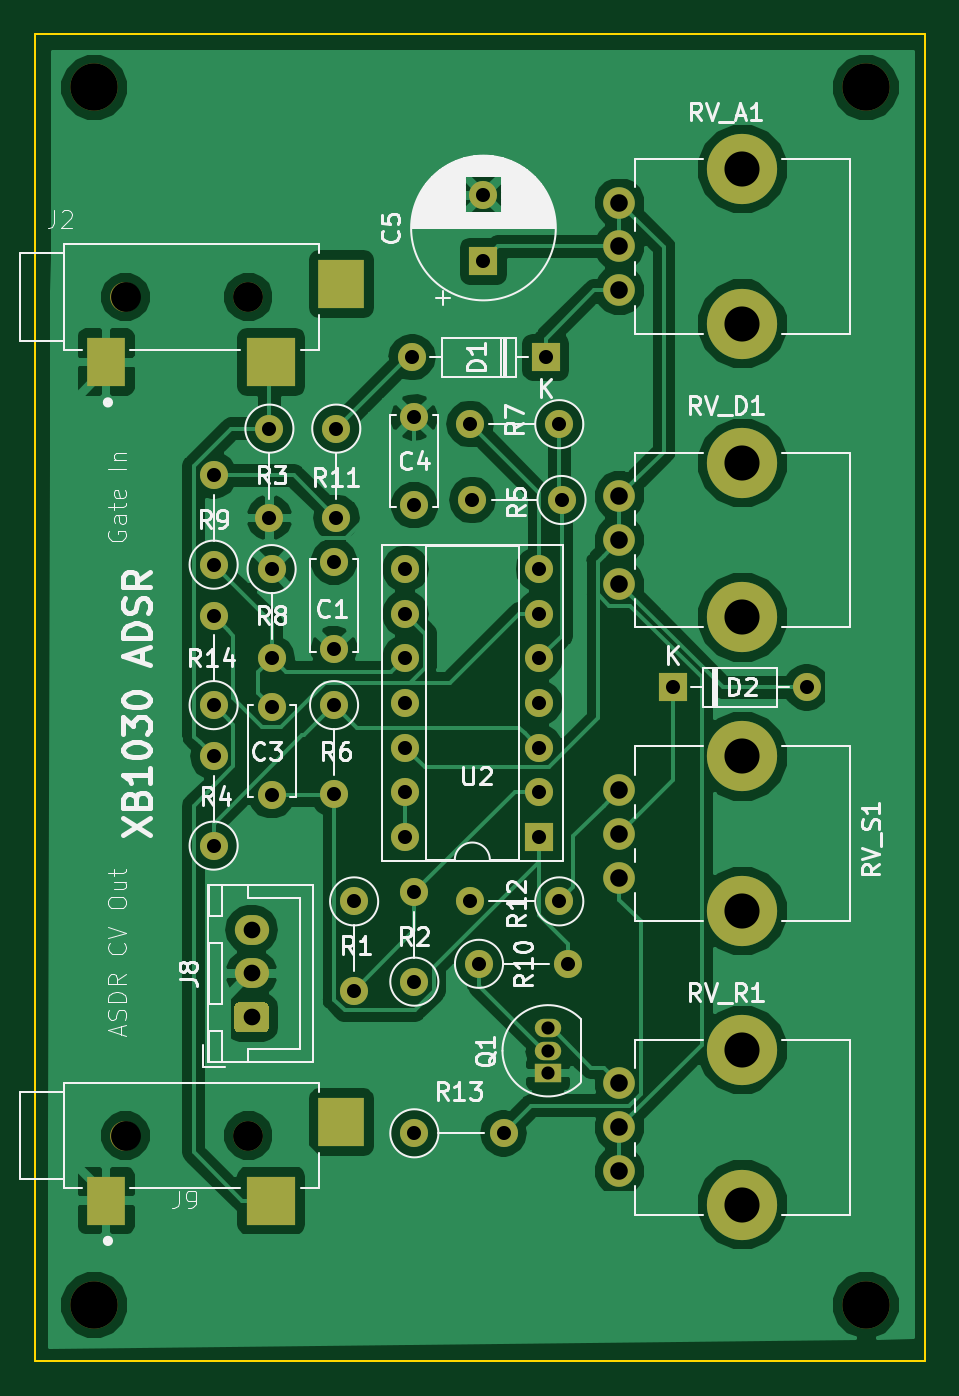
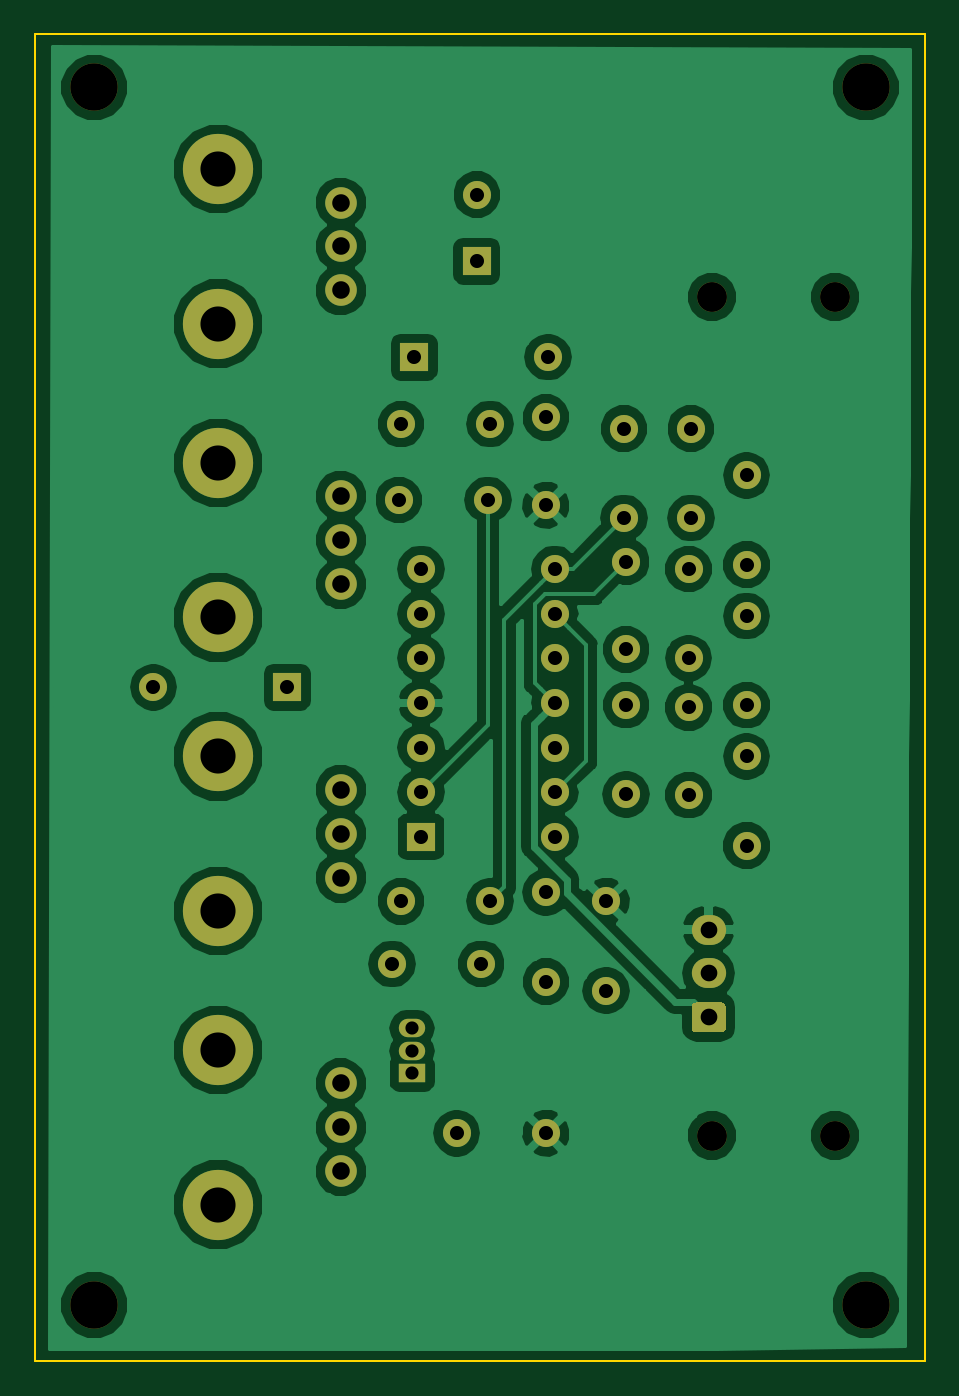
Circuit board: 11 layer files. Board 50.7 x 75.6 mm.
- bottom_copper: envelope-B.Cu.gbr (89069 bytes)
- bottom_mask: envelope-B.Mask.gbr (5953 bytes)
- paste: envelope-B.Paste.gbr (496 bytes)
- bottom_silk: envelope-B.SilkS.gbr (497 bytes)
- outline: envelope-Edge.Cuts.gbr (687 bytes)
- top_copper: envelope-F.Cu.gbr (87458 bytes)
- top_mask: envelope-F.Mask.gbr (6217 bytes)
- paste: envelope-F.Paste.gbr (813 bytes)
- top_silk: envelope-F.SilkS.gbr (47059 bytes)
- drill: envelope-NPTH.drl (292 bytes)
- drill: envelope-PTH.drl (1089 bytes)

=== bottom_copper: envelope-B.Cu.gbr (89069 bytes, source omitted) ===
=== bottom_mask: envelope-B.Mask.gbr ===
G04 #@! TF.GenerationSoftware,KiCad,Pcbnew,(5.0.1)-rc2*
G04 #@! TF.CreationDate,2018-12-04T01:24:35-05:00*
G04 #@! TF.ProjectId,envelope,656E76656C6F70652E6B696361645F70,rev?*
G04 #@! TF.SameCoordinates,Original*
G04 #@! TF.FileFunction,Soldermask,Bot*
G04 #@! TF.FilePolarity,Negative*
%FSLAX46Y46*%
G04 Gerber Fmt 4.6, Leading zero omitted, Abs format (unit mm)*
G04 Created by KiCad (PCBNEW (5.0.1)-rc2) date 12/4/2018 1:24:35 AM*
%MOMM*%
%LPD*%
G01*
G04 APERTURE LIST*
%ADD10C,2.700000*%
%ADD11C,1.600000*%
%ADD12O,1.600000X1.600000*%
%ADD13C,4.000000*%
%ADD14C,1.800000*%
%ADD15R,1.600000X1.600000*%
%ADD16C,0.100000*%
%ADD17C,1.700000*%
%ADD18O,1.950000X1.700000*%
%ADD19O,1.500000X1.050000*%
%ADD20R,1.500000X1.050000*%
G04 APERTURE END LIST*
D10*
G04 #@! TO.C,REF\002A\002A*
X174434500Y-95250000D03*
G04 #@! TD*
G04 #@! TO.C,REF\002A\002A*
X130492500Y-95250000D03*
G04 #@! TD*
G04 #@! TO.C,REF\002A\002A*
X174434500Y-25908000D03*
G04 #@! TD*
D11*
G04 #@! TO.C,R11*
X144272000Y-45339000D03*
D12*
X144272000Y-50419000D03*
G04 #@! TD*
D13*
G04 #@! TO.C,RV_S1*
X167401000Y-72808332D03*
X167401000Y-64008332D03*
D14*
X160401000Y-70908332D03*
X160401000Y-68408332D03*
X160401000Y-65908332D03*
G04 #@! TD*
G04 #@! TO.C,RV_R1*
X160401000Y-82630000D03*
X160401000Y-85130000D03*
X160401000Y-87630000D03*
D13*
X167401000Y-80730000D03*
X167401000Y-89530000D03*
G04 #@! TD*
G04 #@! TO.C,RV_D1*
X167401000Y-56086666D03*
X167401000Y-47286666D03*
D14*
X160401000Y-54186666D03*
X160401000Y-51686666D03*
X160401000Y-49186666D03*
G04 #@! TD*
G04 #@! TO.C,RV_A1*
X160401000Y-32465000D03*
X160401000Y-34965000D03*
X160401000Y-37465000D03*
D13*
X167401000Y-30565000D03*
X167401000Y-39365000D03*
G04 #@! TD*
D15*
G04 #@! TO.C,C5*
X152654000Y-35814000D03*
D11*
X152654000Y-32014000D03*
G04 #@! TD*
D16*
G04 #@! TO.C,J8*
G36*
X140195504Y-78018204D02*
X140219773Y-78021804D01*
X140243571Y-78027765D01*
X140266671Y-78036030D01*
X140288849Y-78046520D01*
X140309893Y-78059133D01*
X140329598Y-78073747D01*
X140347777Y-78090223D01*
X140364253Y-78108402D01*
X140378867Y-78128107D01*
X140391480Y-78149151D01*
X140401970Y-78171329D01*
X140410235Y-78194429D01*
X140416196Y-78218227D01*
X140419796Y-78242496D01*
X140421000Y-78267000D01*
X140421000Y-79467000D01*
X140419796Y-79491504D01*
X140416196Y-79515773D01*
X140410235Y-79539571D01*
X140401970Y-79562671D01*
X140391480Y-79584849D01*
X140378867Y-79605893D01*
X140364253Y-79625598D01*
X140347777Y-79643777D01*
X140329598Y-79660253D01*
X140309893Y-79674867D01*
X140288849Y-79687480D01*
X140266671Y-79697970D01*
X140243571Y-79706235D01*
X140219773Y-79712196D01*
X140195504Y-79715796D01*
X140171000Y-79717000D01*
X138721000Y-79717000D01*
X138696496Y-79715796D01*
X138672227Y-79712196D01*
X138648429Y-79706235D01*
X138625329Y-79697970D01*
X138603151Y-79687480D01*
X138582107Y-79674867D01*
X138562402Y-79660253D01*
X138544223Y-79643777D01*
X138527747Y-79625598D01*
X138513133Y-79605893D01*
X138500520Y-79584849D01*
X138490030Y-79562671D01*
X138481765Y-79539571D01*
X138475804Y-79515773D01*
X138472204Y-79491504D01*
X138471000Y-79467000D01*
X138471000Y-78267000D01*
X138472204Y-78242496D01*
X138475804Y-78218227D01*
X138481765Y-78194429D01*
X138490030Y-78171329D01*
X138500520Y-78149151D01*
X138513133Y-78128107D01*
X138527747Y-78108402D01*
X138544223Y-78090223D01*
X138562402Y-78073747D01*
X138582107Y-78059133D01*
X138603151Y-78046520D01*
X138625329Y-78036030D01*
X138648429Y-78027765D01*
X138672227Y-78021804D01*
X138696496Y-78018204D01*
X138721000Y-78017000D01*
X140171000Y-78017000D01*
X140195504Y-78018204D01*
X140195504Y-78018204D01*
G37*
D17*
X139446000Y-78867000D03*
D18*
X139446000Y-76367000D03*
X139446000Y-73867000D03*
G04 #@! TD*
D11*
G04 #@! TO.C,C1*
X144145000Y-52912000D03*
X144145000Y-57912000D03*
G04 #@! TD*
G04 #@! TO.C,C3*
X140589000Y-61214000D03*
X140589000Y-66214000D03*
G04 #@! TD*
G04 #@! TO.C,C4*
X148717000Y-49704000D03*
X148717000Y-44704000D03*
G04 #@! TD*
D12*
G04 #@! TO.C,D1*
X148590000Y-41275000D03*
D15*
X156210000Y-41275000D03*
G04 #@! TD*
G04 #@! TO.C,D2*
X163449000Y-60071000D03*
D12*
X171069000Y-60071000D03*
G04 #@! TD*
D17*
G04 #@! TO.C,J2*
X139267000Y-37846000D03*
X132267000Y-37846000D03*
G04 #@! TD*
G04 #@! TO.C,J9*
X132267000Y-85598000D03*
X139267000Y-85598000D03*
G04 #@! TD*
D19*
G04 #@! TO.C,Q1*
X156337000Y-80772000D03*
X156337000Y-79502000D03*
D20*
X156337000Y-82042000D03*
G04 #@! TD*
D12*
G04 #@! TO.C,R1*
X145288000Y-77343000D03*
D11*
X145288000Y-72263000D03*
G04 #@! TD*
D12*
G04 #@! TO.C,R2*
X148717000Y-71755000D03*
D11*
X148717000Y-76835000D03*
G04 #@! TD*
G04 #@! TO.C,R3*
X140462000Y-45339000D03*
D12*
X140462000Y-50419000D03*
G04 #@! TD*
D11*
G04 #@! TO.C,R4*
X137287000Y-69088000D03*
D12*
X137287000Y-64008000D03*
G04 #@! TD*
D11*
G04 #@! TO.C,R5*
X157099000Y-49403000D03*
D12*
X152019000Y-49403000D03*
G04 #@! TD*
G04 #@! TO.C,R6*
X144145000Y-66167000D03*
D11*
X144145000Y-61087000D03*
G04 #@! TD*
G04 #@! TO.C,R7*
X156972000Y-45085000D03*
D12*
X151892000Y-45085000D03*
G04 #@! TD*
D11*
G04 #@! TO.C,R8*
X140589000Y-53340000D03*
D12*
X140589000Y-58420000D03*
G04 #@! TD*
G04 #@! TO.C,R9*
X137287000Y-48006000D03*
D11*
X137287000Y-53086000D03*
G04 #@! TD*
D12*
G04 #@! TO.C,R10*
X157480000Y-75819000D03*
D11*
X152400000Y-75819000D03*
G04 #@! TD*
D12*
G04 #@! TO.C,R12*
X151892000Y-72263000D03*
D11*
X156972000Y-72263000D03*
G04 #@! TD*
D12*
G04 #@! TO.C,R13*
X153797000Y-85471000D03*
D11*
X148717000Y-85471000D03*
G04 #@! TD*
G04 #@! TO.C,R14*
X137287000Y-61087000D03*
D12*
X137287000Y-56007000D03*
G04 #@! TD*
D15*
G04 #@! TO.C,U2*
X155829000Y-68580000D03*
D12*
X148209000Y-53340000D03*
X155829000Y-66040000D03*
X148209000Y-55880000D03*
X155829000Y-63500000D03*
X148209000Y-58420000D03*
X155829000Y-60960000D03*
X148209000Y-60960000D03*
X155829000Y-58420000D03*
X148209000Y-63500000D03*
X155829000Y-55880000D03*
X148209000Y-66040000D03*
X155829000Y-53340000D03*
X148209000Y-68580000D03*
G04 #@! TD*
D10*
G04 #@! TO.C,REF\002A\002A*
X130492500Y-25908000D03*
G04 #@! TD*
M02*

=== paste: envelope-B.Paste.gbr ===
G04 #@! TF.GenerationSoftware,KiCad,Pcbnew,(5.0.1)-rc2*
G04 #@! TF.CreationDate,2018-12-04T01:24:35-05:00*
G04 #@! TF.ProjectId,envelope,656E76656C6F70652E6B696361645F70,rev?*
G04 #@! TF.SameCoordinates,Original*
G04 #@! TF.FileFunction,Paste,Bot*
G04 #@! TF.FilePolarity,Positive*
%FSLAX46Y46*%
G04 Gerber Fmt 4.6, Leading zero omitted, Abs format (unit mm)*
G04 Created by KiCad (PCBNEW (5.0.1)-rc2) date 12/4/2018 1:24:35 AM*
%MOMM*%
%LPD*%
G01*
G04 APERTURE LIST*
G04 APERTURE END LIST*
M02*

=== bottom_silk: envelope-B.SilkS.gbr ===
G04 #@! TF.GenerationSoftware,KiCad,Pcbnew,(5.0.1)-rc2*
G04 #@! TF.CreationDate,2018-12-04T01:24:35-05:00*
G04 #@! TF.ProjectId,envelope,656E76656C6F70652E6B696361645F70,rev?*
G04 #@! TF.SameCoordinates,Original*
G04 #@! TF.FileFunction,Legend,Bot*
G04 #@! TF.FilePolarity,Positive*
%FSLAX46Y46*%
G04 Gerber Fmt 4.6, Leading zero omitted, Abs format (unit mm)*
G04 Created by KiCad (PCBNEW (5.0.1)-rc2) date 12/4/2018 1:24:35 AM*
%MOMM*%
%LPD*%
G01*
G04 APERTURE LIST*
G04 APERTURE END LIST*
M02*

=== outline: envelope-Edge.Cuts.gbr ===
G04 #@! TF.GenerationSoftware,KiCad,Pcbnew,(5.0.1)-rc2*
G04 #@! TF.CreationDate,2018-12-04T01:24:35-05:00*
G04 #@! TF.ProjectId,envelope,656E76656C6F70652E6B696361645F70,rev?*
G04 #@! TF.SameCoordinates,Original*
G04 #@! TF.FileFunction,Profile,NP*
%FSLAX46Y46*%
G04 Gerber Fmt 4.6, Leading zero omitted, Abs format (unit mm)*
G04 Created by KiCad (PCBNEW (5.0.1)-rc2) date 12/4/2018 1:24:35 AM*
%MOMM*%
%LPD*%
G01*
G04 APERTURE LIST*
%ADD10C,0.100000*%
G04 APERTURE END LIST*
D10*
X177800000Y-98425000D02*
X177800000Y-22860000D01*
X127127000Y-98425000D02*
X177800000Y-98425000D01*
X127127000Y-22860000D02*
X127127000Y-98425000D01*
X177800000Y-22860000D02*
X127127000Y-22860000D01*
M02*

=== top_copper: envelope-F.Cu.gbr (87458 bytes, source omitted) ===
=== top_mask: envelope-F.Mask.gbr ===
G04 #@! TF.GenerationSoftware,KiCad,Pcbnew,(5.0.1)-rc2*
G04 #@! TF.CreationDate,2018-12-04T01:24:35-05:00*
G04 #@! TF.ProjectId,envelope,656E76656C6F70652E6B696361645F70,rev?*
G04 #@! TF.SameCoordinates,Original*
G04 #@! TF.FileFunction,Soldermask,Top*
G04 #@! TF.FilePolarity,Negative*
%FSLAX46Y46*%
G04 Gerber Fmt 4.6, Leading zero omitted, Abs format (unit mm)*
G04 Created by KiCad (PCBNEW (5.0.1)-rc2) date 12/4/2018 1:24:35 AM*
%MOMM*%
%LPD*%
G01*
G04 APERTURE LIST*
%ADD10C,2.700000*%
%ADD11C,1.600000*%
%ADD12O,1.600000X1.600000*%
%ADD13C,4.000000*%
%ADD14C,1.800000*%
%ADD15R,1.600000X1.600000*%
%ADD16C,0.100000*%
%ADD17C,1.700000*%
%ADD18O,1.950000X1.700000*%
%ADD19R,2.600000X2.800000*%
%ADD20R,2.800000X2.800000*%
%ADD21R,2.200000X2.800000*%
%ADD22O,1.500000X1.050000*%
%ADD23R,1.500000X1.050000*%
G04 APERTURE END LIST*
D10*
G04 #@! TO.C,REF\002A\002A*
X174434500Y-95250000D03*
G04 #@! TD*
G04 #@! TO.C,REF\002A\002A*
X130492500Y-95250000D03*
G04 #@! TD*
G04 #@! TO.C,REF\002A\002A*
X174434500Y-25908000D03*
G04 #@! TD*
D11*
G04 #@! TO.C,R11*
X144272000Y-45339000D03*
D12*
X144272000Y-50419000D03*
G04 #@! TD*
D13*
G04 #@! TO.C,RV_S1*
X167401000Y-72808332D03*
X167401000Y-64008332D03*
D14*
X160401000Y-70908332D03*
X160401000Y-68408332D03*
X160401000Y-65908332D03*
G04 #@! TD*
G04 #@! TO.C,RV_R1*
X160401000Y-82630000D03*
X160401000Y-85130000D03*
X160401000Y-87630000D03*
D13*
X167401000Y-80730000D03*
X167401000Y-89530000D03*
G04 #@! TD*
G04 #@! TO.C,RV_D1*
X167401000Y-56086666D03*
X167401000Y-47286666D03*
D14*
X160401000Y-54186666D03*
X160401000Y-51686666D03*
X160401000Y-49186666D03*
G04 #@! TD*
G04 #@! TO.C,RV_A1*
X160401000Y-32465000D03*
X160401000Y-34965000D03*
X160401000Y-37465000D03*
D13*
X167401000Y-30565000D03*
X167401000Y-39365000D03*
G04 #@! TD*
D15*
G04 #@! TO.C,C5*
X152654000Y-35814000D03*
D11*
X152654000Y-32014000D03*
G04 #@! TD*
D16*
G04 #@! TO.C,J8*
G36*
X140195504Y-78018204D02*
X140219773Y-78021804D01*
X140243571Y-78027765D01*
X140266671Y-78036030D01*
X140288849Y-78046520D01*
X140309893Y-78059133D01*
X140329598Y-78073747D01*
X140347777Y-78090223D01*
X140364253Y-78108402D01*
X140378867Y-78128107D01*
X140391480Y-78149151D01*
X140401970Y-78171329D01*
X140410235Y-78194429D01*
X140416196Y-78218227D01*
X140419796Y-78242496D01*
X140421000Y-78267000D01*
X140421000Y-79467000D01*
X140419796Y-79491504D01*
X140416196Y-79515773D01*
X140410235Y-79539571D01*
X140401970Y-79562671D01*
X140391480Y-79584849D01*
X140378867Y-79605893D01*
X140364253Y-79625598D01*
X140347777Y-79643777D01*
X140329598Y-79660253D01*
X140309893Y-79674867D01*
X140288849Y-79687480D01*
X140266671Y-79697970D01*
X140243571Y-79706235D01*
X140219773Y-79712196D01*
X140195504Y-79715796D01*
X140171000Y-79717000D01*
X138721000Y-79717000D01*
X138696496Y-79715796D01*
X138672227Y-79712196D01*
X138648429Y-79706235D01*
X138625329Y-79697970D01*
X138603151Y-79687480D01*
X138582107Y-79674867D01*
X138562402Y-79660253D01*
X138544223Y-79643777D01*
X138527747Y-79625598D01*
X138513133Y-79605893D01*
X138500520Y-79584849D01*
X138490030Y-79562671D01*
X138481765Y-79539571D01*
X138475804Y-79515773D01*
X138472204Y-79491504D01*
X138471000Y-79467000D01*
X138471000Y-78267000D01*
X138472204Y-78242496D01*
X138475804Y-78218227D01*
X138481765Y-78194429D01*
X138490030Y-78171329D01*
X138500520Y-78149151D01*
X138513133Y-78128107D01*
X138527747Y-78108402D01*
X138544223Y-78090223D01*
X138562402Y-78073747D01*
X138582107Y-78059133D01*
X138603151Y-78046520D01*
X138625329Y-78036030D01*
X138648429Y-78027765D01*
X138672227Y-78021804D01*
X138696496Y-78018204D01*
X138721000Y-78017000D01*
X140171000Y-78017000D01*
X140195504Y-78018204D01*
X140195504Y-78018204D01*
G37*
D17*
X139446000Y-78867000D03*
D18*
X139446000Y-76367000D03*
X139446000Y-73867000D03*
G04 #@! TD*
D11*
G04 #@! TO.C,C1*
X144145000Y-52912000D03*
X144145000Y-57912000D03*
G04 #@! TD*
G04 #@! TO.C,C3*
X140589000Y-61214000D03*
X140589000Y-66214000D03*
G04 #@! TD*
G04 #@! TO.C,C4*
X148717000Y-49704000D03*
X148717000Y-44704000D03*
G04 #@! TD*
D12*
G04 #@! TO.C,D1*
X148590000Y-41275000D03*
D15*
X156210000Y-41275000D03*
G04 #@! TD*
G04 #@! TO.C,D2*
X163449000Y-60071000D03*
D12*
X171069000Y-60071000D03*
G04 #@! TD*
D17*
G04 #@! TO.C,J2*
X139267000Y-37846000D03*
X132267000Y-37846000D03*
D19*
X144567000Y-37096000D03*
D20*
X140567000Y-41546000D03*
D21*
X131167000Y-41546000D03*
G04 #@! TD*
G04 #@! TO.C,J9*
X131167000Y-89298000D03*
D20*
X140567000Y-89298000D03*
D19*
X144567000Y-84848000D03*
D17*
X132267000Y-85598000D03*
X139267000Y-85598000D03*
G04 #@! TD*
D22*
G04 #@! TO.C,Q1*
X156337000Y-80772000D03*
X156337000Y-79502000D03*
D23*
X156337000Y-82042000D03*
G04 #@! TD*
D12*
G04 #@! TO.C,R1*
X145288000Y-77343000D03*
D11*
X145288000Y-72263000D03*
G04 #@! TD*
D12*
G04 #@! TO.C,R2*
X148717000Y-71755000D03*
D11*
X148717000Y-76835000D03*
G04 #@! TD*
G04 #@! TO.C,R3*
X140462000Y-45339000D03*
D12*
X140462000Y-50419000D03*
G04 #@! TD*
D11*
G04 #@! TO.C,R4*
X137287000Y-69088000D03*
D12*
X137287000Y-64008000D03*
G04 #@! TD*
D11*
G04 #@! TO.C,R5*
X157099000Y-49403000D03*
D12*
X152019000Y-49403000D03*
G04 #@! TD*
G04 #@! TO.C,R6*
X144145000Y-66167000D03*
D11*
X144145000Y-61087000D03*
G04 #@! TD*
G04 #@! TO.C,R7*
X156972000Y-45085000D03*
D12*
X151892000Y-45085000D03*
G04 #@! TD*
D11*
G04 #@! TO.C,R8*
X140589000Y-53340000D03*
D12*
X140589000Y-58420000D03*
G04 #@! TD*
G04 #@! TO.C,R9*
X137287000Y-48006000D03*
D11*
X137287000Y-53086000D03*
G04 #@! TD*
D12*
G04 #@! TO.C,R10*
X157480000Y-75819000D03*
D11*
X152400000Y-75819000D03*
G04 #@! TD*
D12*
G04 #@! TO.C,R12*
X151892000Y-72263000D03*
D11*
X156972000Y-72263000D03*
G04 #@! TD*
D12*
G04 #@! TO.C,R13*
X153797000Y-85471000D03*
D11*
X148717000Y-85471000D03*
G04 #@! TD*
G04 #@! TO.C,R14*
X137287000Y-61087000D03*
D12*
X137287000Y-56007000D03*
G04 #@! TD*
D15*
G04 #@! TO.C,U2*
X155829000Y-68580000D03*
D12*
X148209000Y-53340000D03*
X155829000Y-66040000D03*
X148209000Y-55880000D03*
X155829000Y-63500000D03*
X148209000Y-58420000D03*
X155829000Y-60960000D03*
X148209000Y-60960000D03*
X155829000Y-58420000D03*
X148209000Y-63500000D03*
X155829000Y-55880000D03*
X148209000Y-66040000D03*
X155829000Y-53340000D03*
X148209000Y-68580000D03*
G04 #@! TD*
D10*
G04 #@! TO.C,REF\002A\002A*
X130492500Y-25908000D03*
G04 #@! TD*
M02*

=== paste: envelope-F.Paste.gbr ===
G04 #@! TF.GenerationSoftware,KiCad,Pcbnew,(5.0.1)-rc2*
G04 #@! TF.CreationDate,2018-12-04T01:24:34-05:00*
G04 #@! TF.ProjectId,envelope,656E76656C6F70652E6B696361645F70,rev?*
G04 #@! TF.SameCoordinates,Original*
G04 #@! TF.FileFunction,Paste,Top*
G04 #@! TF.FilePolarity,Positive*
%FSLAX46Y46*%
G04 Gerber Fmt 4.6, Leading zero omitted, Abs format (unit mm)*
G04 Created by KiCad (PCBNEW (5.0.1)-rc2) date 12/4/2018 1:24:34 AM*
%MOMM*%
%LPD*%
G01*
G04 APERTURE LIST*
%ADD10R,2.600000X2.800000*%
%ADD11R,2.800000X2.800000*%
%ADD12R,2.200000X2.800000*%
G04 APERTURE END LIST*
D10*
G04 #@! TO.C,J2*
X144567000Y-37096000D03*
D11*
X140567000Y-41546000D03*
D12*
X131167000Y-41546000D03*
G04 #@! TD*
G04 #@! TO.C,J9*
X131167000Y-89298000D03*
D11*
X140567000Y-89298000D03*
D10*
X144567000Y-84848000D03*
G04 #@! TD*
M02*

=== top_silk: envelope-F.SilkS.gbr (47059 bytes, source omitted) ===
=== drill: envelope-NPTH.drl ===
M48
INCH,TZ
T1C0.0669
T2C0.0787
T3C0.1063
%
G90
G05
T1
X52074Y-33700
X54830Y-33700
X52074Y-14900
X54830Y-14900
T2
X65906Y-31783
X65906Y-35248
X65906Y-25200
X65906Y-28665
X65906Y-18617
X65906Y-22081
X65906Y-12033
X65906Y-15498
T3
X68675Y-37500
X68675Y-10200
X51375Y-37500
X51375Y-10200
T0
M30

=== drill: envelope-PTH.drl ===
M48
INCH,TZ
T1C0.0295
T2C0.0315
T3C0.0374
T4C0.0394
%
G90
G05
T1
X61550Y-31300
X61550Y-31800
X61550Y-32300
T2
X58550Y-33650
X60550Y-33650
X59850Y-19450
X61850Y-19450
X59800Y-28450
X61800Y-28450
X58500Y-16250
X61500Y-16250
X55350Y-21000
X55350Y-23000
X54050Y-25200
X54050Y-27200
X58350Y-21000
X58350Y-22000
X58350Y-23000
X58350Y-24000
X58350Y-25000
X58350Y-26000
X58350Y-27000
X61350Y-21000
X61350Y-22000
X61350Y-23000
X61350Y-24000
X61350Y-25000
X61350Y-26000
X61350Y-27000
X60000Y-29850
X62000Y-29850
X55300Y-17850
X55300Y-19850
X60100Y-12604
X60100Y-14100
X56750Y-20831
X56750Y-22800
X58550Y-17600
X58550Y-19569
X54050Y-18900
X54050Y-20900
X64350Y-23650
X67350Y-23650
X54050Y-22050
X54050Y-24050
X59800Y-17750
X61800Y-17750
X58550Y-28250
X58550Y-30250
X56800Y-17850
X56800Y-19850
X55350Y-24100
X55350Y-26069
X57200Y-28450
X57200Y-30450
X56750Y-24050
X56750Y-26050
T3
X54900Y-29081
X54900Y-30066
X54900Y-31050
T4
X63150Y-32531
X63150Y-33516
X63150Y-34500
X63150Y-25948
X63150Y-26932
X63150Y-27917
X63150Y-19365
X63150Y-20349
X63150Y-21333
X63150Y-12781
X63150Y-13766
X63150Y-14750
T0
M30

